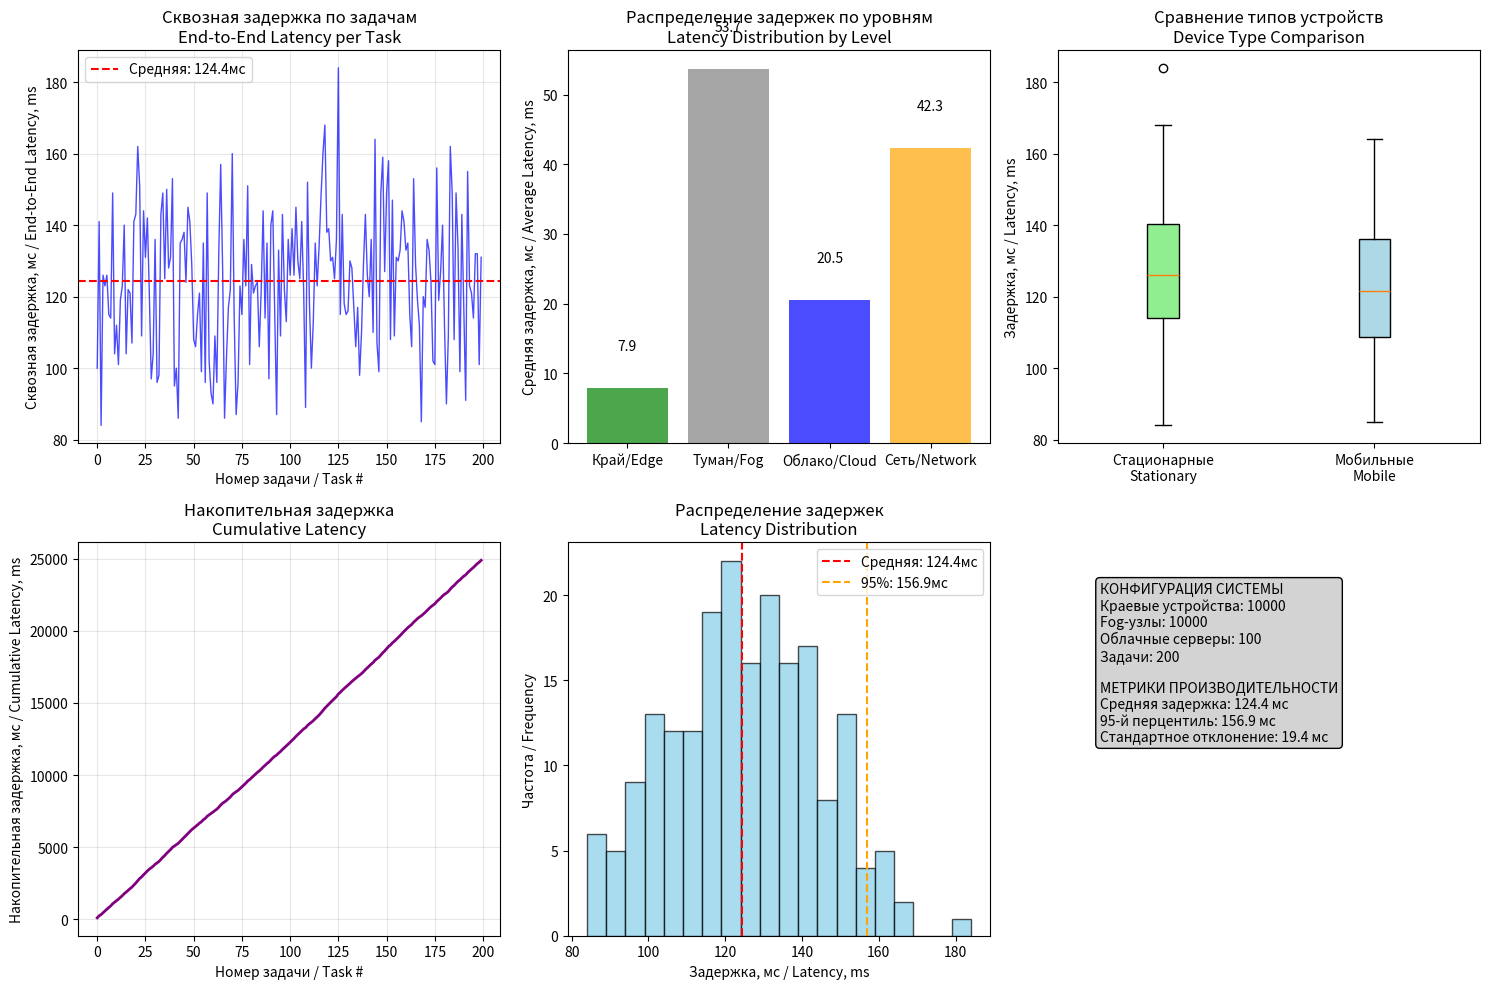

The matplotlib source for this figure:
"""
viz_cloud_fog_edge_pipeline_custom.py

Визуализация конвейера для эталонной архитектуры: Край → Туман → Облако
с возможностью настройки всех параметров системы

Показываем / We show:
  • Сквозная задержка "от краевого устройства до облака" для каждой задачи
  • Задержки на каждом уровне вычислений
  • Динамика очередей на Fog-узлах
  • Метрики производительности распределённой системы
"""
import random, statistics
import matplotlib.pyplot as plt
import numpy as np

class DistributedSystemSimulator:
    def __init__(self, n_edge_devices=100, n_fog_nodes=20, n_cloud_servers=3):
        self.n_edge_devices = n_edge_devices
        self.n_fog_nodes = n_fog_nodes
        self.n_cloud_servers = n_cloud_servers
        
        # Инициализация устройств
        self.edge_devices = self._init_edge_devices()
        self.fog_nodes = self._init_fog_nodes()
        self.cloud_servers = self._init_cloud_servers()
    
    def _init_edge_devices(self):
        """Инициализация краевых устройств (стационарные и мобильные)"""
        devices = []
        for i in range(self.n_edge_devices):
            device_type = "стационарный" if i % 2 == 0 else "мобильный"
            # Мобильные устройства имеют немного другие характеристики
            if device_type == "мобильный":
                processing_range = (2, 10)  # Немного выше задержка
                network_range = (2, 10)      # Менее стабильное соединение
            else:
                processing_range = (5, 15)  # Стабильная задержка
                network_range = (5, 15)      # Стабильное соединение
                
            devices.append({
                'id': f"Edge_{i}",
                'type': device_type,
                'processing_delay': random.randint(*processing_range),  # мс
                'network_delay': random.randint(*network_range),        # мс
                'assigned_fog': random.randint(0, self.n_fog_nodes-1)
            })
        return devices
    
    def _init_fog_nodes(self):
        """Инициализация Fog-узлов"""
        nodes = []
        for i in range(self.n_fog_nodes):
            # Разные Fog-узлы могут иметь разную производительность
            capacity_factor = random.uniform(0.8, 1.2)
            nodes.append({
                'id': f"Fog_{i}",
                'processing_delay_range': (int(30 * capacity_factor), int(80 * capacity_factor)),
                'queue_capacity': 400,
                'current_queue': 0,
                'assigned_cloud': random.randint(0, self.n_cloud_servers-1),
                'processed_tasks': 0
            })
        return nodes
    
    def _init_cloud_servers(self):
        """Инициализация облачных серверов"""
        servers = []
        for i in range(self.n_cloud_servers):
            # Облачные серверы обычно более производительные
            servers.append({
                'id': f"Cloud_{i}",
                'processing_delay_range': (10, 30),  # мс
                'storage_capacity': 1000,
                'processed_tasks': 0
            })
        return servers

def simulate_ethernet_architecture_custom(n_tasks=100, simulator=None, seed=42):
    """
    Симуляция эталонной архитектуры с кастомным симулятором
    """
    if simulator is None:
        simulator = DistributedSystemSimulator()
    
    random.seed(seed)
    tasks = []
    
    for task_id in range(n_tasks):
        # Случайное краевое устройство генерирует задачу
        edge_device = random.choice(simulator.edge_devices)
        fog_node = simulator.fog_nodes[edge_device['assigned_fog']]
        cloud_server = simulator.cloud_servers[fog_node['assigned_cloud']]
        
        # Задержки на каждом этапе
        edge_processing = edge_device['processing_delay']
        edge_to_fog_network = edge_device['network_delay']
        
        fog_processing = random.randint(*fog_node['processing_delay_range'])
        fog_queue_delay = fog_node['current_queue'] * 2  # 2 мс на задачу в очереди
        
        fog_to_cloud_network = random.randint(20, 50)  # Более высокая задержка до облака
        cloud_processing = random.randint(*cloud_server['processing_delay_range'])
        
        # Обновление очереди Fog-узла
        if fog_node['current_queue'] < fog_node['queue_capacity']:
            fog_node['current_queue'] += 1
        else:
            fog_queue_delay += 10  # Штраф за переполнение очереди
        
        # Общая сквозная задержка
        end_to_end_latency = (edge_processing + edge_to_fog_network + 
                             fog_processing + fog_queue_delay + 
                             fog_to_cloud_network + cloud_processing)
        
        tasks.append({
            'task_id': task_id,
            'edge_device': edge_device['id'],
            'edge_type': edge_device['type'],
            'fog_node': fog_node['id'],
            'cloud_server': cloud_server['id'],
            'edge_processing': edge_processing,
            'edge_to_fog_network': edge_to_fog_network,
            'fog_processing': fog_processing,
            'fog_queue_delay': fog_queue_delay,
            'fog_to_cloud_network': fog_to_cloud_network,
            'cloud_processing': cloud_processing,
            'end_to_end_latency': end_to_end_latency
        })
        
        # Уменьшение очереди Fog-узла (обработка задач)
        if random.random() < 0.3:  # 30% chance to process a task from queue
            if fog_node['current_queue'] > 0:
                fog_node['current_queue'] -= 1
                fog_node['processed_tasks'] += 1
        
        # Обновление статистики облачного сервера
        cloud_server['processed_tasks'] += 1
    
    return tasks

def analyze_performance(tasks):
    """Анализ производительности системы"""
    latencies = [task['end_to_end_latency'] for task in tasks]
    edge_latencies = [task['edge_processing'] for task in tasks]
    fog_latencies = [task['fog_processing'] + task['fog_queue_delay'] for task in tasks]
    cloud_latencies = [task['cloud_processing'] for task in tasks]
    network_latencies = [task['edge_to_fog_network'] + task['fog_to_cloud_network'] for task in tasks]
    
    # Статистика
    stats = {
        'avg_end_to_end': statistics.mean(latencies),
        'p95_end_to_end': statistics.quantiles(latencies, n=20)[18],
        'p99_end_to_end': statistics.quantiles(latencies, n=100)[98],
        'avg_edge': statistics.mean(edge_latencies),
        'avg_fog': statistics.mean(fog_latencies),
        'avg_cloud': statistics.mean(cloud_latencies),
        'avg_network': statistics.mean(network_latencies),
        'max_latency': max(latencies),
        'min_latency': min(latencies),
        'std_latency': statistics.stdev(latencies) if len(latencies) > 1 else 0
    }
    
    return stats

def plot_comprehensive_results(tasks, stats, config):
    """Построение комплексных графиков результатов"""
    
    plt.figure(figsize=(15, 10))
    
    # График 1: Сквозная задержка по задачам
    plt.subplot(2, 3, 1)
    task_ids = [task['task_id'] for task in tasks]
    latencies = [task['end_to_end_latency'] for task in tasks]
    plt.plot(task_ids, latencies, 'b-', alpha=0.7, linewidth=1)
    plt.axhline(y=stats['avg_end_to_end'], color='r', linestyle='--', label=f'Средняя: {stats["avg_end_to_end"]:.1f}мс')
    plt.xlabel('Номер задачи / Task #')
    plt.ylabel('Сквозная задержка, мс / End-to-End Latency, ms')
    plt.title('Сквозная задержка по задачам\nEnd-to-End Latency per Task')
    plt.grid(True, alpha=0.3)
    plt.legend()
    
    # График 2: Распределение задержек по уровням
    plt.subplot(2, 3, 2)
    components = ['Край/Edge', 'Туман/Fog', 'Облако/Cloud', 'Сеть/Network']
    avg_latencies = [stats['avg_edge'], stats['avg_fog'], stats['avg_cloud'], stats['avg_network']]
    colors = ['green', 'gray', 'blue', 'orange']
    bars = plt.bar(components, avg_latencies, color=colors, alpha=0.7)
    plt.ylabel('Средняя задержка, мс / Average Latency, ms')
    plt.title('Распределение задержек по уровням\nLatency Distribution by Level')
    
    # Добавление значений на столбцы
    for bar, value in zip(bars, avg_latencies):
        plt.text(bar.get_x() + bar.get_width()/2, bar.get_height() + 5, 
                f'{value:.1f}', ha='center', va='bottom')
    
    # График 3: Сравнение стационарных и мобильных устройств
    plt.subplot(2, 3, 3)
    stationary_latencies = [task['end_to_end_latency'] for task in tasks if task['edge_type'] == 'стационарный']
    mobile_latencies = [task['end_to_end_latency'] for task in tasks if task['edge_type'] == 'мобильный']
    
    box_data = [stationary_latencies, mobile_latencies]
    box_labels = ['Стационарные\nStationary', 'Мобильные\nMobile']
    box_plot = plt.boxplot(box_data, labels=box_labels, patch_artist=True)
    
    # Цвета для boxplot
    colors = ['lightgreen', 'lightblue']
    for patch, color in zip(box_plot['boxes'], colors):
        patch.set_facecolor(color)
    
    plt.ylabel('Задержка, мс / Latency, ms')
    plt.title('Сравнение типов устройств\nDevice Type Comparison')
    
    # График 4: Накопительная задержка
    plt.subplot(2, 3, 4)
    cumulative_latency = np.cumsum([task['end_to_end_latency'] for task in tasks])
    plt.plot(task_ids, cumulative_latency, 'purple', linewidth=2)
    plt.xlabel('Номер задачи / Task #')
    plt.ylabel('Накопительная задержка, мс / Cumulative Latency, ms')
    plt.title('Накопительная задержка\nCumulative Latency')
    plt.grid(True, alpha=0.3)
    
    # График 5: Гистограмма распределения задержек
    plt.subplot(2, 3, 5)
    plt.hist(latencies, bins=20, alpha=0.7, color='skyblue', edgecolor='black')
    plt.axvline(stats['avg_end_to_end'], color='red', linestyle='--', label=f'Средняя: {stats["avg_end_to_end"]:.1f}мс')
    plt.axvline(stats['p95_end_to_end'], color='orange', linestyle='--', label=f'95%: {stats["p95_end_to_end"]:.1f}мс')
    plt.xlabel('Задержка, мс / Latency, ms')
    plt.ylabel('Частота / Frequency')
    plt.title('Распределение задержек\nLatency Distribution')
    plt.legend()
    
    # График 6: Информация о конфигурации
    plt.subplot(2, 3, 6)
    plt.axis('off')
    config_text = (
        f"КОНФИГУРАЦИЯ СИСТЕМЫ\n"
        f"Краевые устройства: {config['edge_devices']}\n"
        f"Fog-узлы: {config['fog_nodes']}\n"
        f"Облачные серверы: {config['cloud_servers']}\n"
        f"Задачи: {config['tasks']}\n\n"
        f"МЕТРИКИ ПРОИЗВОДИТЕЛЬНОСТИ\n"
        f"Средняя задержка: {stats['avg_end_to_end']:.1f} мс\n"
        f"95-й перцентиль: {stats['p95_end_to_end']:.1f} мс\n"
        f"Стандартное отклонение: {stats['std_latency']:.1f} мс"
    )
    plt.text(0.1, 0.9, config_text, transform=plt.gca().transAxes, fontsize=10, 
             verticalalignment='top', bbox=dict(boxstyle="round,pad=0.3", facecolor="lightgray"))
    
    plt.tight_layout()
    plt.show()

def print_detailed_metrics(tasks, stats, config):
    """Вывод детализированных метрик"""
    print("=" * 70)
    print("МЕТРИКИ ЭТАЛОННОЙ АРХИТЕКТУРЫ / REFERENCE ARCHITECTURE METRICS")
    print("=" * 70)
    
    print(f"\nКОНФИГУРАЦИЯ СИСТЕМЫ / SYSTEM CONFIGURATION:")
    print(f"  Краевые устройства: {config['edge_devices']}")
    print(f"  Fog-узлы: {config['fog_nodes']}")
    print(f"  Облачные серверы: {config['cloud_servers']}")
    print(f"  Всего задач: {config['tasks']}")
    
    print(f"\nОБЩАЯ ПРОИЗВОДИТЕЛЬНОСТЬ / OVERALL PERFORMANCE:")
    print(f"  Средняя сквозная задержка: {stats['avg_end_to_end']:.2f} мс")
    print(f"  95-й перцентиль задержки: {stats['p95_end_to_end']:.2f} мс")
    print(f"  99-й перцентиль задержки: {stats['p99_end_to_end']:.2f} мс")
    print(f"  Стандартное отклонение: {stats['std_latency']:.2f} мс")
    print(f"  Минимальная задержка: {stats['min_latency']:.2f} мс")
    print(f"  Максимальная задержка: {stats['max_latency']:.2f} мс")
    
    print(f"\nРАСПРЕДЕЛЕНИЕ ЗАДЕРЖЕК / LATENCY DISTRIBUTION:")
    print(f"  Краевой уровень (Edge): {stats['avg_edge']:.2f} мс ({stats['avg_edge']/stats['avg_end_to_end']*100:.1f}%)")
    print(f"  Туманный уровень (Fog): {stats['avg_fog']:.2f} мс ({stats['avg_fog']/stats['avg_end_to_end']*100:.1f}%)") 
    print(f"  Облачный уровень (Cloud): {stats['avg_cloud']:.2f} мс ({stats['avg_cloud']/stats['avg_end_to_end']*100:.1f}%)")
    print(f"  Сетевые задержки: {stats['avg_network']:.2f} мс ({stats['avg_network']/stats['avg_end_to_end']*100:.1f}%)")
    
    # Анализ по типам устройств
    stationary_tasks = [t for t in tasks if t['edge_type'] == 'стационарный']
    mobile_tasks = [t for t in tasks if t['edge_type'] == 'мобильный']
    
    if stationary_tasks:
        avg_stationary = statistics.mean([t['end_to_end_latency'] for t in stationary_tasks])
        print(f"\nСТАЦИОНАРНЫЕ УСТРОЙСТВА / STATIONARY DEVICES:")
        print(f"  Количество задач: {len(stationary_tasks)} ({len(stationary_tasks)/len(tasks)*100:.1f}%)")
        print(f"  Средняя задержка: {avg_stationary:.2f} мс")
    
    if mobile_tasks:
        avg_mobile = statistics.mean([t['end_to_end_latency'] for t in mobile_tasks])
        print(f"\nМОБИЛЬНЫЕ УСТРОЙСТВА / MOBILE DEVICES:")
        print(f"  Количество задач: {len(mobile_tasks)} ({len(mobile_tasks)/len(tasks)*100:.1f}%)")
        print(f"  Средняя задержка: {avg_mobile:.2f} мс")

def simulate_custom_config():
    """Функция для быстрой настройки конфигурации системы"""
    
    # 🎛️ НАСТРОЙКА ПАРАМЕТРОВ СИСТЕМЫ - МЕНЯЙТЕ ЭТИ ЧИСЛА 🎛️
    CONFIG = {
        'edge_devices': 10000,      # ↦ Количество краевых устройств (100-10000)
        'fog_nodes': 10000,          # ↦ Количество Fog-узлов (100-10000)
        'cloud_servers': 100,       # ↦ Количество облачных серверов (1-100)
        'tasks': 200,             # ↦ Количество задач для симуляции
        'seed': 42               # ↦ Seed для воспроизводимости результатов
    }
    
    print(f"⚙️  Загружена конфигурация:")
    print(f"   Краевые устройства: {CONFIG['edge_devices']}")
    print(f"   Fog-узлы: {CONFIG['fog_nodes']}")
    print(f"   Облачные серверы: {CONFIG['cloud_servers']}")
    print(f"   Задачи: {CONFIG['tasks']}")
    
    # Проверка корректности конфигурации
    if CONFIG['edge_devices'] < CONFIG['fog_nodes']:
        print("⚠️  Предупреждение: Fog-узлов больше чем краевых устройств")
    
    if CONFIG['fog_nodes'] < CONFIG['cloud_servers']:
        print("⚠️  Предупреждение: Облачных серверов больше чем Fog-узлов")
    
    # Инициализация симулятора
    simulator = DistributedSystemSimulator(
        n_edge_devices=CONFIG['edge_devices'],
        n_fog_nodes=CONFIG['fog_nodes'],
        n_cloud_servers=CONFIG['cloud_servers']
    )
    
    # Запуск симуляции
    tasks = simulate_ethernet_architecture_custom(
        n_tasks=CONFIG['tasks'],
        simulator=simulator,
        seed=CONFIG['seed']
    )
    
    return tasks, simulator, CONFIG

def main():
    """Основная функция с настраиваемыми параметрами"""
    
    print("🚀 СИМУЛЯЦИЯ ЭТАЛОННОЙ АРХИТЕКТУРЫ: КРАЙ → ТУМАН → ОБЛАКО")
    print("🚀 REFERENCE ARCHITECTURE SIMULATION: EDGE → FOG → CLOUD")
    print("-" * 70)
    
    # Запуск симуляции с кастомной конфигурацией
    tasks, simulator, config = simulate_custom_config()
    
    # Анализ производительности
    stats = analyze_performance(tasks)
    
    # Вывод результатов
    print_detailed_metrics(tasks, stats, config)
    
    # Построение графиков
    plot_comprehensive_results(tasks, stats, config)
    
    print(f"\n✅ СИМУЛЯЦИЯ ЗАВЕРШЕНА УСПЕШНО!")
    print(f"📊 Для изменения конфигурации отредактируйте словарь CONFIG в функции simulate_custom_config()")

if __name__ == '__main__':
    main()